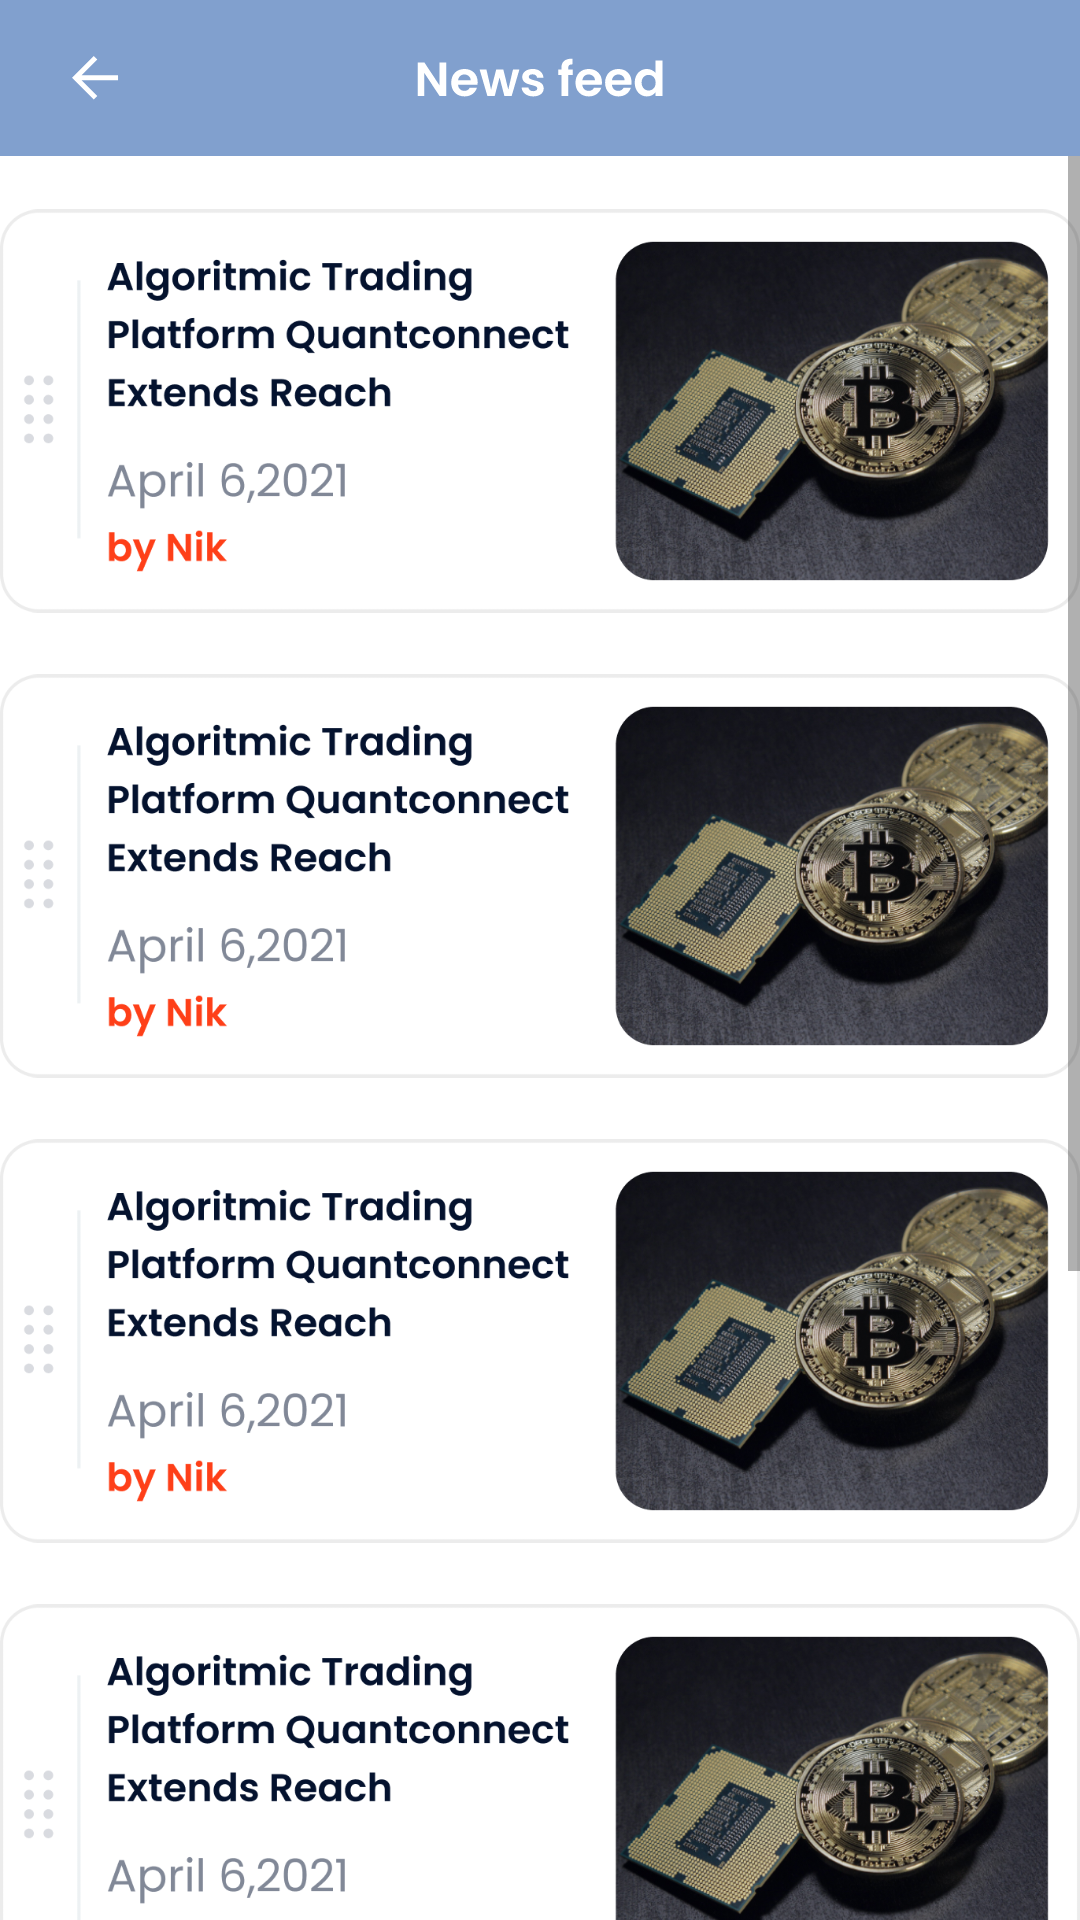

Android layout source for this screen:
<!-- AndroidManifest.xml: application theme Theme.AlgorandWallet -->
<!-- res/layout/fragment_news.xml -->
<?xml version="1.0" encoding="utf-8"?>
<androidx.constraintlayout.widget.ConstraintLayout xmlns:android="http://schemas.android.com/apk/res/android"
    xmlns:app="http://schemas.android.com/apk/res-auto"
    xmlns:tools="http://schemas.android.com/tools"
    android:layout_width="match_parent"
    android:layout_height="match_parent"
    tools:context=".ui.news.NewsFragment">

    <View
        android:id="@+id/imageView41"
        android:layout_width="0dp"
        android:layout_height="52dp"
        android:background="@drawable/ic_rectangle_1056"
        app:layout_constraintEnd_toEndOf="parent"
        app:layout_constraintStart_toStartOf="parent"
        app:layout_constraintTop_toTopOf="parent" />

    <ImageView
        android:id="@+id/imageView42"
        android:layout_width="wrap_content"
        android:layout_height="wrap_content"
        android:src="@drawable/ic_news_feed"
        app:layout_constraintBottom_toBottomOf="@+id/imageView41"
        app:layout_constraintEnd_toEndOf="parent"
        app:layout_constraintStart_toStartOf="parent"
        app:layout_constraintTop_toTopOf="parent" />

    <ImageView
        android:id="@+id/img_back5"
        android:layout_width="wrap_content"
        android:layout_height="0dp"
        android:layout_marginStart="24dp"
        android:src="@drawable/ic_icon"
        app:layout_constraintBottom_toBottomOf="@+id/imageView41"
        app:layout_constraintEnd_toStartOf="@+id/imageView42"
        app:layout_constraintHorizontal_bias="0.0"
        app:layout_constraintStart_toStartOf="@+id/imageView41"
        app:layout_constraintTop_toTopOf="parent" />

    <ScrollView
        android:layout_width="0dp"
        android:layout_height="0dp"
        app:layout_constraintBottom_toBottomOf="parent"
        app:layout_constraintEnd_toEndOf="parent"
        app:layout_constraintStart_toStartOf="parent"
        app:layout_constraintTop_toBottomOf="@+id/imageView41"
        tools:ignore="SpeakableTextPresentCheck">

        <LinearLayout
            android:layout_width="match_parent"
            android:layout_height="wrap_content"
            android:orientation="vertical" >

            <ImageView
                android:id="@+id/imageView43"
                android:layout_width="wrap_content"
                android:layout_height="140dp"
                android:layout_marginTop="15dp"
                android:src="@drawable/ic_article_card" />

            <ImageView
                android:id="@+id/imageView44"
                android:layout_width="wrap_content"
                android:layout_height="140dp"
                android:layout_marginTop="15dp"
                android:src="@drawable/ic_article_card" />

            <ImageView
                android:id="@+id/imageView45"
                android:layout_width="wrap_content"
                android:layout_height="140dp"
                android:layout_marginTop="15dp"
                android:src="@drawable/ic_article_card" />

            <ImageView
                android:id="@+id/imageView46"
                android:layout_width="wrap_content"
                android:layout_height="140dp"
                android:layout_marginTop="15dp"
                android:src="@drawable/ic_article_card" />

            <ImageView
                android:id="@+id/imageView47"
                android:layout_width="wrap_content"
                android:layout_height="140dp"
                android:layout_marginTop="15dp"
                android:src="@drawable/ic_article_card" />

            <ImageView
                android:id="@+id/imageView48"
                android:layout_width="wrap_content"
                android:layout_height="140dp"
                android:layout_marginTop="15dp"
                android:src="@drawable/ic_article_card" />
        </LinearLayout>
    </ScrollView>
</androidx.constraintlayout.widget.ConstraintLayout>
<!-- resources referenced by this layout -->
<resources>
  <!-- drawable ic_article_card: png bitmap (drawable-v24, 509867 bytes) -->
  <!-- drawable ic_icon (drawable) -->
  <vector xmlns:android="http://schemas.android.com/apk/res/android"
      android:width="16dp"
      android:height="15dp"
      android:viewportWidth="16"
      android:viewportHeight="15">
    <path
        android:pathData="M3.1904,8.0892L8.4344,13.3333L7.2559,14.5118L0,7.2559L7.2559,0L8.4344,1.1785L3.1904,6.4226H15.3452V8.0892H3.1904Z"
        android:fillColor="#ffffff"
        android:fillType="evenOdd"/>
  </vector>
  <!-- drawable ic_news_feed: vector/xml drawable (drawable, 2778 chars, omitted) -->
  <!-- drawable ic_rectangle_1056 (drawable) -->
  <vector xmlns:android="http://schemas.android.com/apk/res/android"
      android:width="360dp"
      android:height="52dp"
      android:viewportWidth="360"
      android:viewportHeight="52">
    <path
        android:pathData="M0,0h360v52h-360z"
        android:fillColor="#81A0CE"/>
  </vector>
  <style name="Theme.AlgorandWallet" parent="Theme.MaterialComponents.DayNight.NoActionBar">
          
          <item name="colorPrimary">@color/purple_500</item>
          <item name="colorPrimaryVariant">@color/purple_700</item>
          <item name="colorOnPrimary">@color/white</item>
          
          <item name="colorSecondary">@color/teal_200</item>
          <item name="colorSecondaryVariant">@color/teal_700</item>
          <item name="colorOnSecondary">@color/black</item>
          
          <item name="android:statusBarColor" tools:targetApi="l">@color/active</item>
          
      </style>
  <color name="purple_500">#FF6200EE</color>
  <color name="purple_700">#FF3700B3</color>
  <color name="white">#FFFFFFFF</color>
  <color name="teal_200">#FF03DAC5</color>
  <color name="teal_700">#FF018786</color>
  <color name="black">#FF000000</color>
  <color name="active">#81A0CE</color>
</resources>
